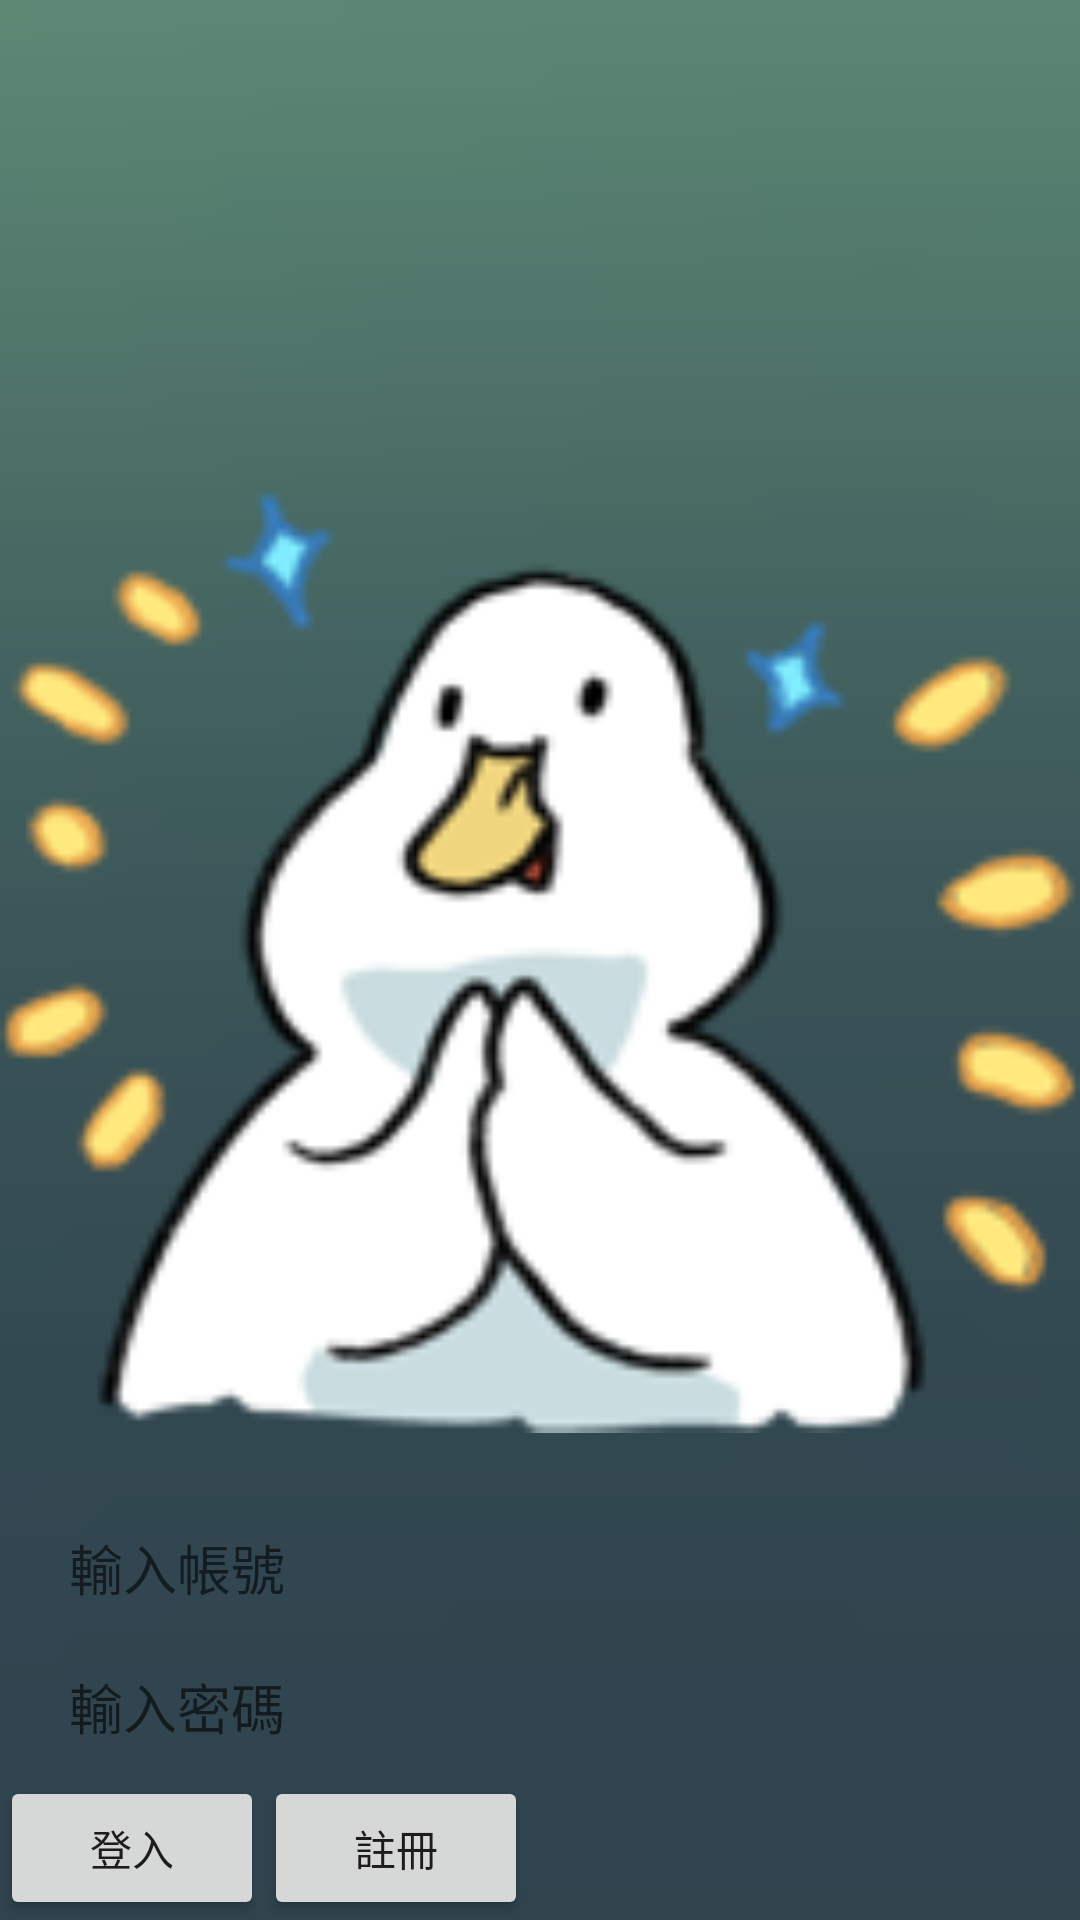

Android layout source for this screen:
<!-- AndroidManifest.xml: activity theme AppTheme.NoActionBar -->
<!-- res/layout/activity_main.xml -->
<?xml version="1.0" encoding="utf-8"?>
<RelativeLayout xmlns:android="http://schemas.android.com/apk/res/android"
    xmlns:app="http://schemas.android.com/apk/res-auto"
    xmlns:tools="http://schemas.android.com/tools"
    android:layout_width="match_parent"
    android:layout_height="match_parent"
    android:background="@drawable/background"
    android:orientation="vertical"
    tools:context=".MainActivity">
    <ImageView
        android:layout_width="match_parent"
        android:layout_height="match_parent"
        android:layout_alignParentTop="true"
        android:layout_alignTop="@id/tool"
        android:src="@drawable/thankyouduck"
        />

    <LinearLayout
        android:id="@+id/tool"
        android:layout_width="match_parent"
        android:layout_height="wrap_content"
        android:orientation="vertical"
        android:layout_alignParentBottom="true"
        >
    <androidx.appcompat.widget.AppCompatEditText
        android:id="@+id/user"
        android:layout_height="wrap_content"
        android:layout_margin="10dp"
        android:layout_width="match_parent"
        android:background="@drawable/password"
        android:hint="   輸入帳號   "
        />
    <androidx.appcompat.widget.AppCompatEditText
        android:id="@+id/pwd"
        android:layout_height="wrap_content"
        android:layout_margin="10dp"

        android:layout_width="match_parent"
        android:inputType="textPassword"
        android:background="@drawable/password"
        android:hint="   輸入密碼   "
        />
        <LinearLayout
            android:layout_width="match_parent"
            android:layout_height="wrap_content"
            android:orientation="horizontal"
            >
            <androidx.appcompat.widget.AppCompatButton
            android:layout_width="wrap_content"
            android:layout_height="wrap_content"
            android:text="登入"
            android:onClick="doLogin"
           />
            <androidx.appcompat.widget.AppCompatButton
                android:layout_width="wrap_content"
                android:layout_height="wrap_content"
                android:text="註冊"
                android:onClick="doRegister"
                />
        </LinearLayout>
    </LinearLayout>

</RelativeLayout>
<!-- resources referenced by this layout -->
<resources>
  <!-- drawable background: png bitmap (drawable-v24, 15581 bytes) -->
  <!-- drawable thankyouduck: png bitmap (drawable-v24, 17104 bytes) -->
  <style name="AppTheme.NoActionBar" parent="Theme.AppCompat.Light.NoActionBar">
          <item name="colorPrimary">@color/teal_200</item>
          <item name="colorPrimaryDark">@color/teal_700</item>
          <item name="colorAccent">@color/design_default_color_on_primary</item>
      </style>
  <!-- not gathered from this repository: default colours our renderer supplied (Android Studio template values) -->
  <color name="teal_200">#FF03DAC5</color>
  <color name="teal_700">#FF018786</color>
</resources>
